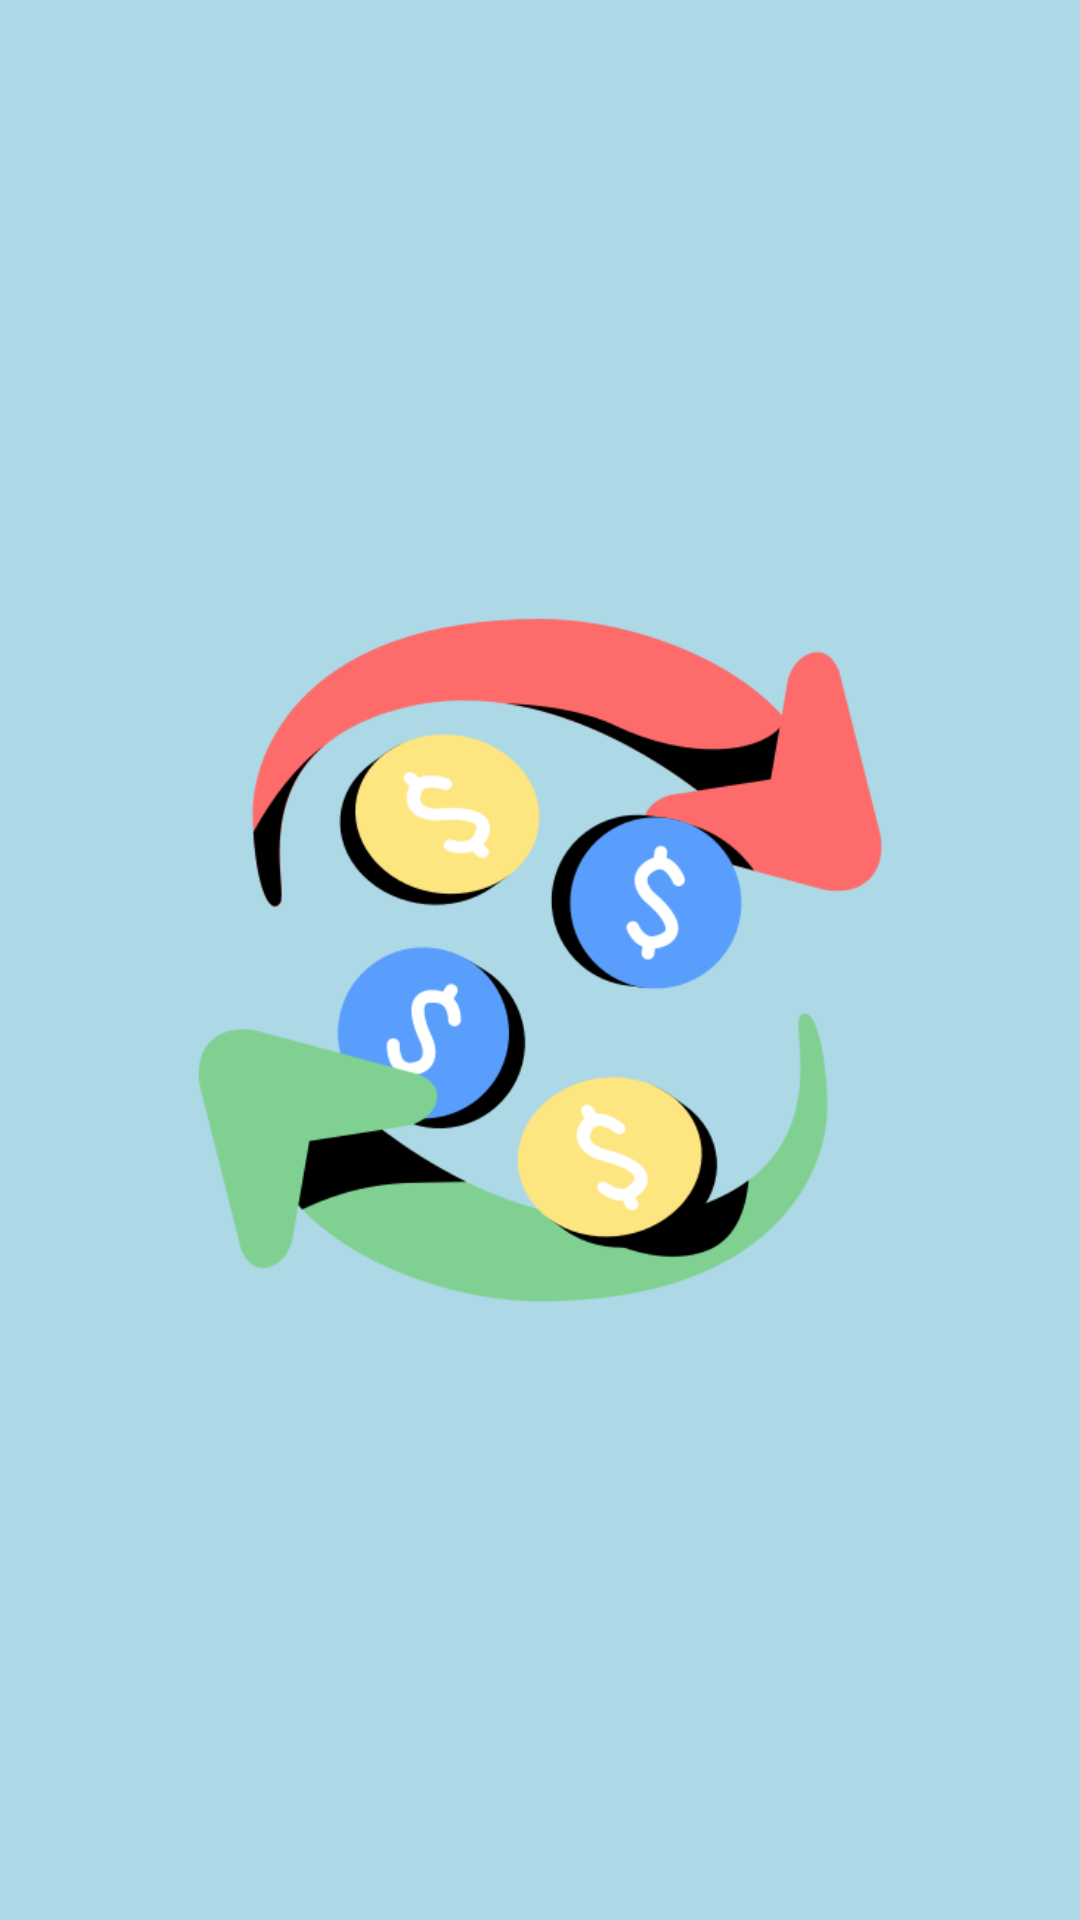

Produce the Android XML layout that renders to this screen, including the resource entries it uses.
<!-- AndroidManifest.xml: activity theme Theme.Splash -->
<!-- res/layout/activity_splash_screen.xml -->
<?xml version="1.0" encoding="utf-8"?>
<androidx.constraintlayout.widget.ConstraintLayout xmlns:android="http://schemas.android.com/apk/res/android"
    xmlns:app="http://schemas.android.com/apk/res-auto"
    xmlns:tools="http://schemas.android.com/tools"
    android:layout_width="match_parent"
    android:layout_height="match_parent"
    tools:context=".ui.SplashScreenActivity">

    <ImageView
        android:id="@+id/image_view_splash"
        android:layout_width="252dp"
        android:layout_height="252dp"
        android:src="@drawable/ic_splash"
        app:layout_constraintBottom_toBottomOf="parent"
        app:layout_constraintEnd_toEndOf="parent"
        app:layout_constraintStart_toStartOf="parent"
        app:layout_constraintTop_toTopOf="parent" />

</androidx.constraintlayout.widget.ConstraintLayout>
<!-- resources referenced by this layout -->
<resources>
  <!-- drawable ic_splash: png bitmap (drawable, 44103 bytes) -->
  <style name="Theme.Splash" parent="Theme.Material3.Light">
          <item name="android:background">@color/light_blue</item>
          <item name="android:statusBarColor">@color/light_blue</item>
      </style>
  <color name="light_blue">#ADD8E6</color>
</resources>
